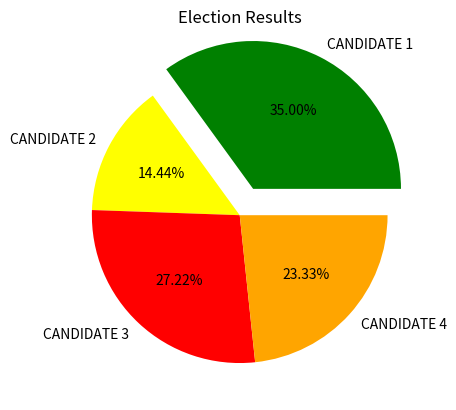

Source code (Python):
import matplotlib.pyplot as election
# Election data
labels = ['CANDIDATE 1', 'CANDIDATE 2', 'CANDIDATE 3', 'CANDIDATE 4']
Votes = [315, 130, 245, 210]
colors = ['green', 'yellow', 'red', 'orange']
explode = (0.2, 0, 0, 0)
# Plotting the pie chart
election.pie(Votes, labels=labels, colors=colors, explode=explode, autopct='%0.2f%%')
election.title('Election Results')
